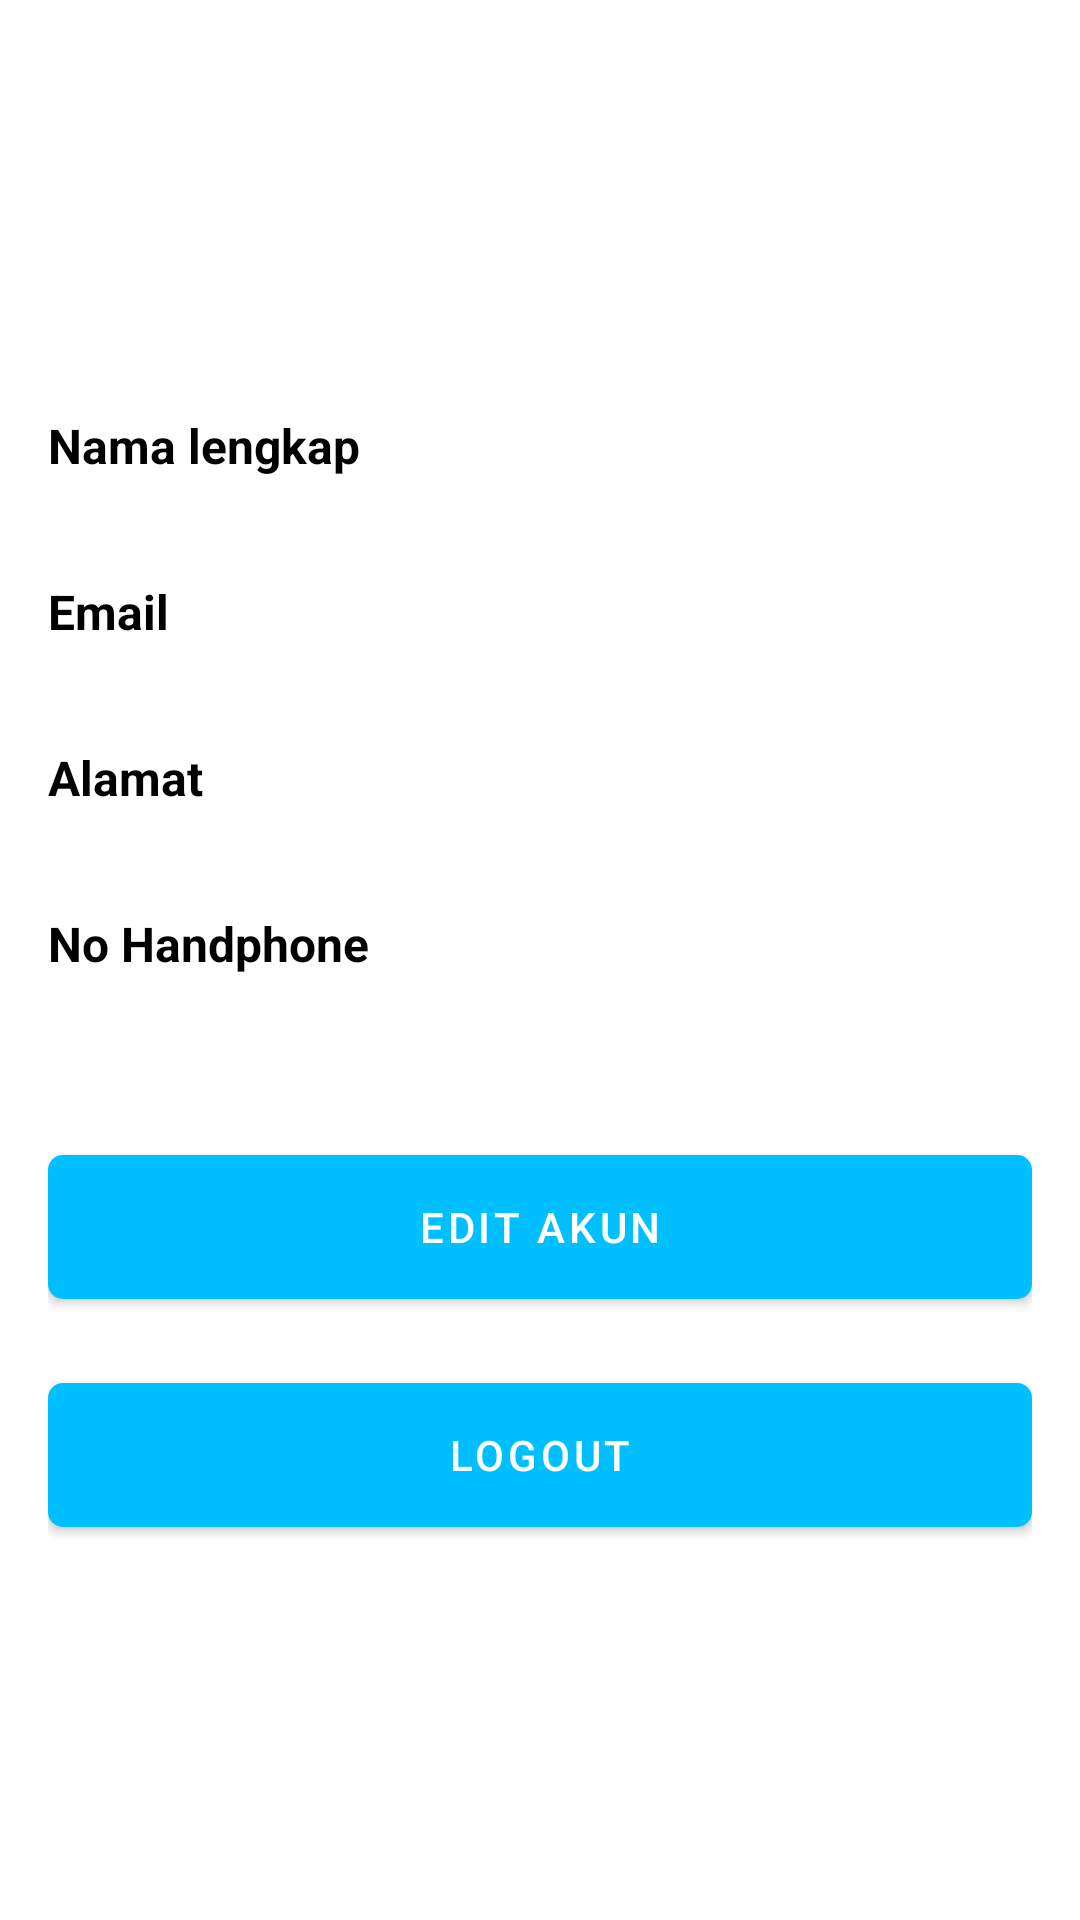

Write the Android layout XML for this screen, with the resource values it uses.
<!-- AndroidManifest.xml: application theme Theme.PTSuryaSafetyNusantara -->
<!-- res/layout/fragment_profile.xml -->
<?xml version="1.0" encoding="utf-8"?>
<ScrollView xmlns:android="http://schemas.android.com/apk/res/android"
    xmlns:app="http://schemas.android.com/apk/res-auto"
    xmlns:tools="http://schemas.android.com/tools"
    android:layout_width="match_parent"
    android:layout_height="match_parent"
    android:fillViewport="true">

    <androidx.appcompat.widget.LinearLayoutCompat
        android:layout_width="match_parent"
        android:layout_height="wrap_content"
        android:orientation="vertical"
        android:paddingHorizontal="16dp"
        android:paddingTop="12dp">

        <com.google.android.material.imageview.ShapeableImageView
            android:id="@+id/ivProfile"
            android:layout_width="80dp"
            android:layout_height="80dp"
            android:layout_gravity="center_horizontal"
            app:shapeAppearanceOverlay="@style/ShapeOverlay.Circle"
            tools:background="@color/gray" />

        <androidx.appcompat.widget.AppCompatTextView
            android:id="@+id/tvUsername"
            style="@style/Text.Style.Default"
            android:layout_width="wrap_content"
            android:layout_height="wrap_content"
            android:layout_gravity="center_horizontal"
            android:layout_marginTop="12dp"
            android:textSize="16sp"
            android:textStyle="bold"
            tools:text="Username" />

        <androidx.appcompat.widget.AppCompatTextView
            style="@style/Text.Style.Default"
            android:layout_width="wrap_content"
            android:layout_height="wrap_content"
            android:layout_marginTop="12dp"
            android:text="@string/label_nama_lengkap"
            android:textSize="16sp"
            android:textStyle="bold" />

        <androidx.appcompat.widget.AppCompatTextView
            android:id="@+id/tvFullName"
            style="@style/Text.Style.Default"
            android:layout_width="wrap_content"
            android:layout_height="wrap_content"
            android:textSize="16sp"
            tools:text="Content" />

        <androidx.appcompat.widget.AppCompatTextView
            style="@style/Text.Style.Default"
            android:layout_width="wrap_content"
            android:layout_height="wrap_content"
            android:layout_marginTop="12dp"
            android:text="@string/label_email"
            android:textSize="16sp"
            android:textStyle="bold" />

        <androidx.appcompat.widget.AppCompatTextView
            android:id="@+id/tvEmail"
            style="@style/Text.Style.Default"
            android:layout_width="wrap_content"
            android:layout_height="wrap_content"
            android:textSize="16sp"
            tools:text="Content" />

        <androidx.appcompat.widget.AppCompatTextView
            style="@style/Text.Style.Default"
            android:layout_width="wrap_content"
            android:layout_height="wrap_content"
            android:layout_marginTop="12dp"
            android:text="@string/label_alamat"
            android:textSize="16sp"
            android:textStyle="bold" />

        <androidx.appcompat.widget.AppCompatTextView
            android:id="@+id/tvAddress"
            style="@style/Text.Style.Default"
            android:layout_width="wrap_content"
            android:layout_height="wrap_content"
            android:textSize="16sp"
            tools:text="Content" />

        <androidx.appcompat.widget.AppCompatTextView
            style="@style/Text.Style.Default"
            android:layout_width="wrap_content"
            android:layout_height="wrap_content"
            android:layout_marginTop="12dp"
            android:text="@string/label_no_handphone"
            android:textSize="16sp"
            android:textStyle="bold" />

        <androidx.appcompat.widget.AppCompatTextView
            android:id="@+id/tvPhoneNumber"
            style="@style/Text.Style.Default"
            android:layout_width="wrap_content"
            android:layout_height="wrap_content"
            android:textSize="16sp"
            tools:text="Content" />

        <com.google.android.material.button.MaterialButton
            android:id="@+id/btnEdit"
            style="@style/Theme.Button.Primary"
            android:layout_width="match_parent"
            android:layout_height="wrap_content"
            android:layout_marginTop="32dp"
            android:text="@string/label_edit_akun" />

        <com.google.android.material.button.MaterialButton
            android:id="@+id/btnLogout"
            style="@style/Theme.Button.Primary"
            android:layout_width="match_parent"
            android:layout_height="wrap_content"
            android:layout_marginTop="16dp"
            android:text="@string/label_logout" />

    </androidx.appcompat.widget.LinearLayoutCompat>

</ScrollView>
<!-- resources referenced by this layout -->
<resources>
  <color name="gray">#E8E9E8</color>
  <string name="label_alamat">Alamat</string>
  <string name="label_edit_akun">Edit Akun</string>
  <string name="label_email">Email</string>
  <string name="label_logout">Logout</string>
  <string name="label_nama_lengkap">Nama lengkap</string>
  <string name="label_no_handphone">No Handphone</string>
  <style name="ShapeOverlay.Circle" parent="">
          <item name="cornerSize">50%</item>
      </style>
  <style name="Text.Style.Default" parent="Widget.MaterialComponents.TextView">
          <item name="android:textColor">@color/black</item>
      </style>
  <style name="Theme.Button.Primary" parent="Theme.Button">
          <item name="backgroundTint">@color/light_blue</item>
          <item name="android:textColor">@color/white</item>
      </style>
  <style name="Theme.PTSuryaSafetyNusantara" parent="Theme.MaterialComponents.DayNight.NoActionBar">
          
          <item name="colorPrimary">@color/light_blue</item>
          <item name="colorPrimaryVariant">@color/dark_blue</item>
          <item name="colorOnPrimary">@color/white</item>
          
          <item name="colorSecondary">@color/teal_200</item>
          <item name="colorSecondaryVariant">@color/teal_700</item>
          <item name="colorOnSecondary">@color/black</item>
          
          <item name="android:statusBarColor">@color/black</item>
          
      </style>
  <color name="black">#FF000000</color>
  <style name="Theme.Button" parent="Widget.MaterialComponents.Button">
          <item name="minWidth">100dp</item>
          <item name="android:minWidth">100dp</item>
          <item name="minHeight">60dp</item>
          <item name="android:minHeight">60dp</item>
          <item name="cornerRadius">5dp</item>
      </style>
  <color name="light_blue">#00BFFF</color>
  <color name="white">#FFFFFFFF</color>
  <color name="dark_blue">#1A84A8</color>
  <color name="teal_200">#FF03DAC5</color>
  <color name="teal_700">#FF018786</color>
</resources>
